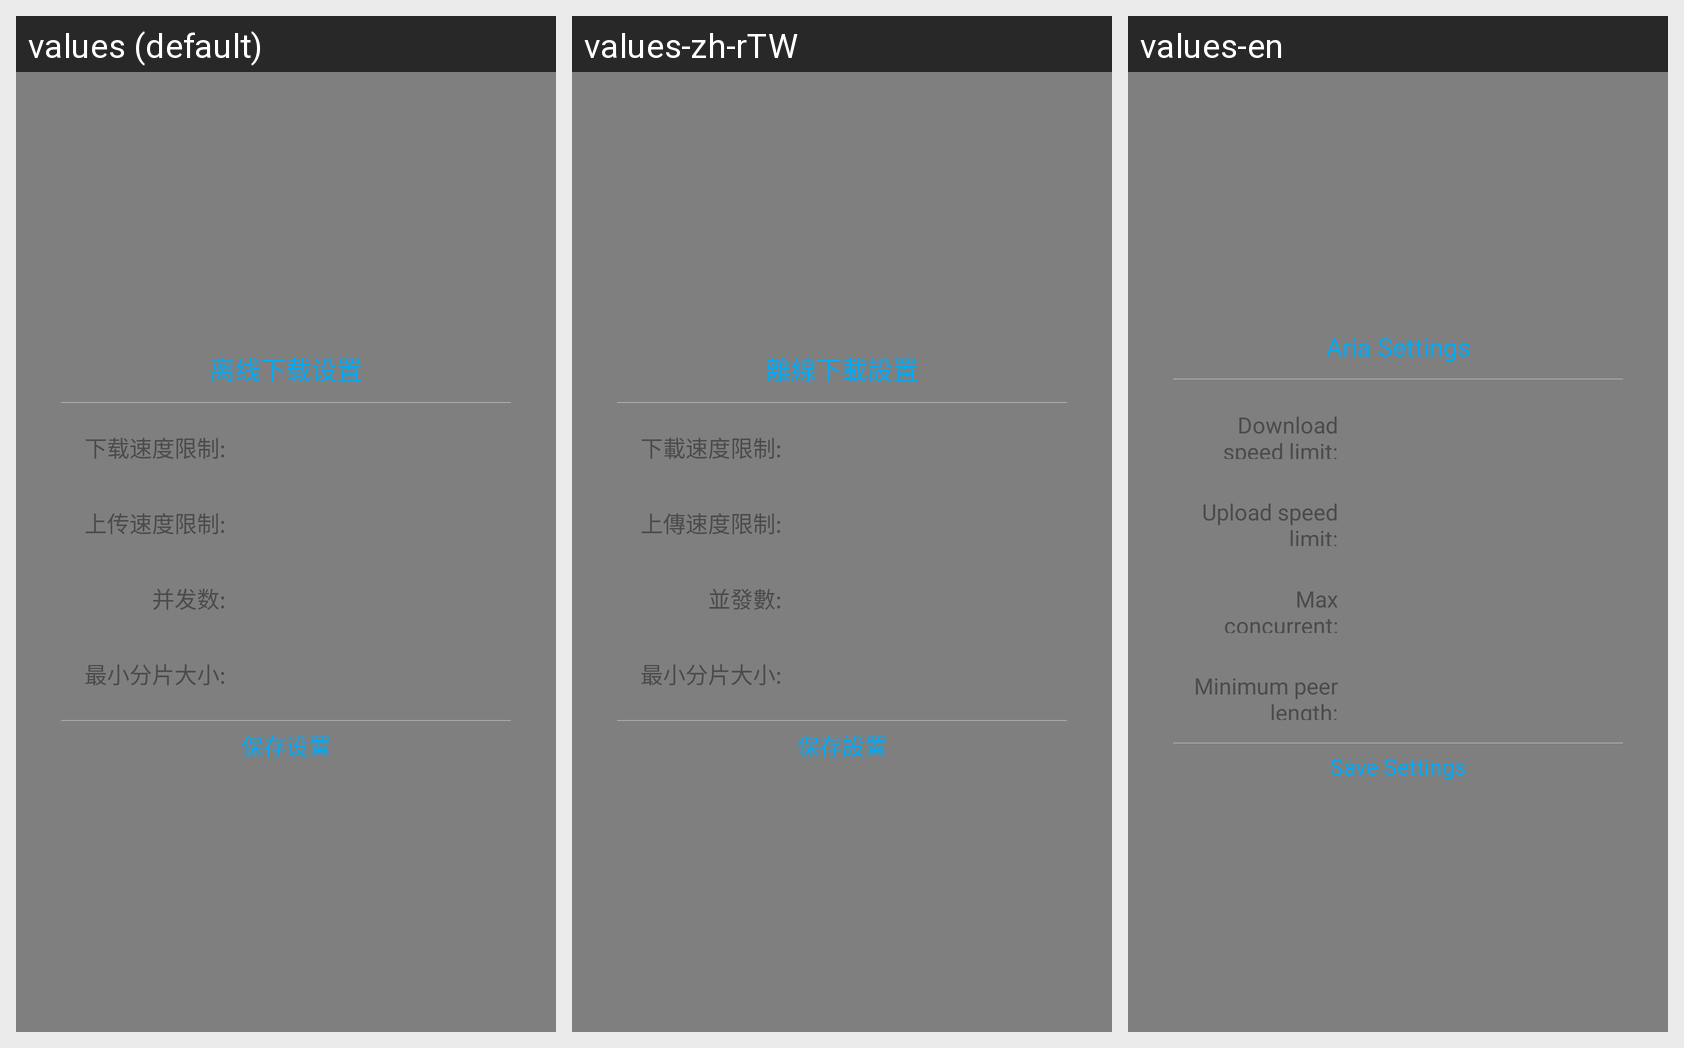

Here is an Android app screen in its default locale and in the app's own translations. Write out the translated-string differences for the strings that appear on this screen.
Android screen res/layout/layout_popup_aria_settings.xml rendered under 3 locales, left to right: values (default), values-zh-rTW, values-en. Device: Nexus 5 (rendered at 1080×1920; each locale shown at half size, 540×960, under a caption strip naming it); theme AppTheme.
Strings drawn on this screen, with the default value and each locale's value (text and hints the layout hard-codes, and strings that could not be matched under every locale, appear in the picture but are not listed):

aria_global_settings
  values: 离线下载设置
  values-zh-rTW: 離線下載設置
  values-en: Aria Settings

aria_download_speed_limit
  values: 下载速度限制:
  values-zh-rTW: 下載速度限制:
  values-en: Download speed limit:

aria_upload_speed_limit
  values: 上传速度限制:
  values-zh-rTW: 上傳速度限制:
  values-en: Upload speed limit:

aria_download_max_concurrent
  values: 并发数:
  values-zh-rTW: 並發數:
  values-en: Max concurrent:

aria_download_piece_length
  values: 最小分片大小:
  values-zh-rTW: 最小分片大小:
  values-en: Minimum peer length:

save_settings
  values: 保存设置
  values-zh-rTW: 保存設置
  values-en: Save Settings
